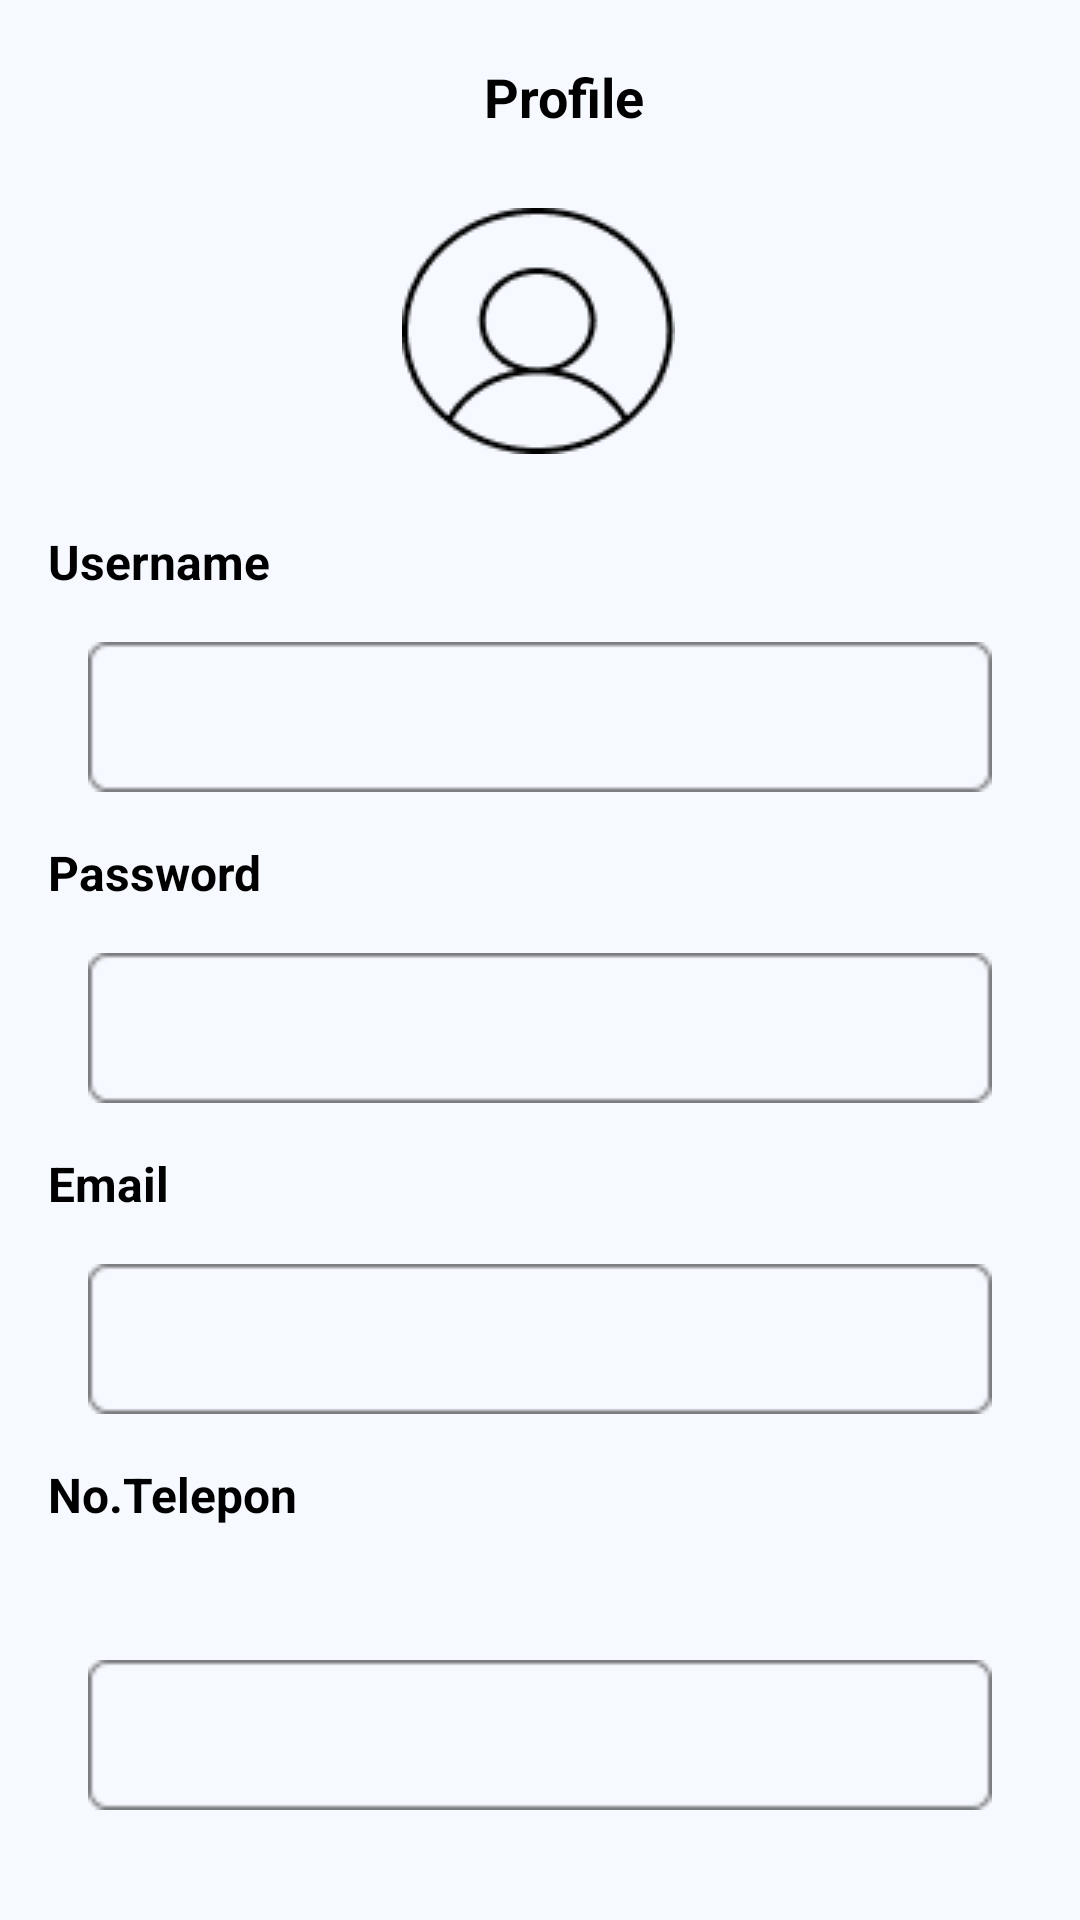

Produce the Android XML layout that renders to this screen, including the resource entries it uses.
<!-- AndroidManifest.xml: application theme Theme.FoodFleet -->
<!-- res/layout/fragment_profile.xml -->
<?xml version="1.0" encoding="utf-8"?>
<androidx.constraintlayout.widget.ConstraintLayout xmlns:android="http://schemas.android.com/apk/res/android"
    xmlns:app="http://schemas.android.com/apk/res-auto"
    xmlns:tools="http://schemas.android.com/tools"
    android:layout_width="match_parent"
    android:layout_height="match_parent"
    android:background="@color/background"
    tools:context=".presentation.feature.profile.ProfileFragment">


    <TextView
        android:id="@+id/profileText"
        android:layout_width="wrap_content"
        android:layout_height="wrap_content"
        android:layout_marginStart="16dp"
        android:layout_marginTop="20dp"
        android:text="@string/profile"
        android:textColor="@color/black"
        android:textSize="18sp"
        android:textStyle="bold"
        app:layout_constraintEnd_toEndOf="parent"
        app:layout_constraintStart_toStartOf="parent"
        app:layout_constraintTop_toTopOf="parent" />


    <ImageView
        android:id="@+id/profileImage"
        android:layout_width="wrap_content"
        android:layout_height="100dp"
        android:layout_margin="16dp"
        android:contentDescription="@string/profile"
        android:src="@drawable/profile_circle"
        android:textAlignment="center"
        app:layout_constraintCircleAngle="360"
        app:layout_constraintCircleRadius="50dp"
        app:layout_constraintEnd_toEndOf="parent"
        app:layout_constraintHorizontal_bias="0.498"
        app:layout_constraintStart_toStartOf="parent"
        app:layout_constraintTop_toBottomOf="@+id/profileText" />

    <TextView
        android:id="@+id/textUsername"
        android:layout_width="match_parent"
        android:layout_height="wrap_content"
        android:layout_margin="16dp"
        android:text="@string/username"
        android:textColor="@color/black"
        android:textSize="16sp"
        android:textStyle="bold"
        app:layout_constraintEnd_toEndOf="parent"
        app:layout_constraintHorizontal_bias="0.0"
        app:layout_constraintStart_toStartOf="parent"
        app:layout_constraintTop_toBottomOf="@+id/profileImage" />

    <ImageView
        android:id="@+id/blok_profile_1"
        android:layout_width="match_parent"
        android:layout_height="50dp"
        android:layout_margin="16dp"
        android:src="@drawable/bg_back"
        android:alpha="0.5"
        app:layout_constraintEnd_toEndOf="parent"
        app:layout_constraintHorizontal_bias="0.0"
        app:layout_constraintStart_toStartOf="parent"
        app:layout_constraintTop_toBottomOf="@+id/textUsername" />

    <TextView
        android:id="@+id/textPassword"
        android:layout_width="match_parent"
        android:layout_height="wrap_content"
        android:layout_margin="16dp"
        android:text="@string/password"
        android:textColor="@color/black"
        android:textSize="16sp"
        android:textStyle="bold"
        app:layout_constraintEnd_toEndOf="parent"
        app:layout_constraintHorizontal_bias="0.0"
        app:layout_constraintStart_toStartOf="parent"
        app:layout_constraintTop_toBottomOf="@+id/blok_profile_1" />

    <ImageView
        android:id="@+id/blok_profile_2"
        android:layout_width="match_parent"
        android:layout_height="50dp"
        android:layout_margin="16dp"
        android:src="@drawable/bg_back"
        android:alpha="0.5"
        app:layout_constraintEnd_toEndOf="parent"
        app:layout_constraintHorizontal_bias="0.0"
        app:layout_constraintStart_toStartOf="parent"
        app:layout_constraintTop_toBottomOf="@+id/textPassword" />

    <TextView
        android:id="@+id/textEmail"
        android:layout_width="match_parent"
        android:layout_height="wrap_content"
        android:layout_margin="16dp"
        android:text="@string/email"
        android:textColor="@color/black"
        android:textSize="16sp"
        android:textStyle="bold"
        app:layout_constraintEnd_toEndOf="parent"
        app:layout_constraintHorizontal_bias="0.0"
        app:layout_constraintStart_toStartOf="parent"
        app:layout_constraintTop_toBottomOf="@+id/blok_profile_2" />

    <ImageView
        android:id="@+id/blok_profile_3"
        android:layout_width="match_parent"
        android:layout_height="50dp"
        android:layout_margin="16dp"
        android:src="@drawable/bg_back"
        android:alpha="0.5"
        app:layout_constraintEnd_toEndOf="parent"
        app:layout_constraintHorizontal_bias="0.0"
        app:layout_constraintStart_toStartOf="parent"
        app:layout_constraintTop_toBottomOf="@+id/textEmail" />

    <TextView
        android:id="@+id/textTelepon"
        android:layout_width="200dp"
        android:layout_height="50dp"
        android:layout_margin="16dp"
        android:src="@drawable/bg_back"
        android:text="No.Telepon"
        android:textColor="@color/black"
        android:textSize="16sp"
        android:textStyle="bold"
        app:layout_constraintEnd_toEndOf="parent"
        app:layout_constraintHorizontal_bias="0.0"
        app:layout_constraintStart_toStartOf="parent"
        app:layout_constraintTop_toBottomOf="@+id/blok_profile_3" />

    <ImageView
        android:id="@+id/blok_profile_4"
        android:layout_width="match_parent"
        android:layout_height="50dp"
        android:layout_margin="16dp"
        android:src="@drawable/bg_back"
        android:alpha="0.5"
        app:layout_constraintEnd_toEndOf="parent"
        app:layout_constraintHorizontal_bias="0.0"
        app:layout_constraintStart_toStartOf="parent"
        app:layout_constraintTop_toBottomOf="@+id/textTelepon" />


</androidx.constraintlayout.widget.ConstraintLayout>
<!-- resources referenced by this layout -->
<resources>
  <color name="background">#F6F9FF</color>
  <color name="black">#FF000000</color>
  <!-- drawable bg_back: png bitmap (drawable, 377 bytes) -->
  <!-- drawable profile_circle: png bitmap (drawable, 1837 bytes) -->
  <string name="email">Email</string>
  <string name="password">Password</string>
  <string name="profile">Profile</string>
  <string name="username">Username</string>
  <style name="Theme.FoodFleet" parent="Base.Theme.FoodFleet" />
  <style name="Base.Theme.FoodFleet" parent="Theme.AppCompat">
          <item name="colorPrimary">@color/app_color_primary</item>
          <item name="colorOnPrimary">@color/app_color_on_primary</item>
          <item name="colorPrimaryContainer">@color/app_color_primary_container</item>
          <item name="colorOnPrimaryContainer">@color/app_color_on_primary_container</item>
      </style>
  <color name="app_color_primary">#952323</color>
  <color name="app_color_on_primary">#A73121</color>
  <color name="app_color_primary_container">#DAD4B5</color>
  <color name="app_color_on_primary_container">#F2E8C6</color>
</resources>
